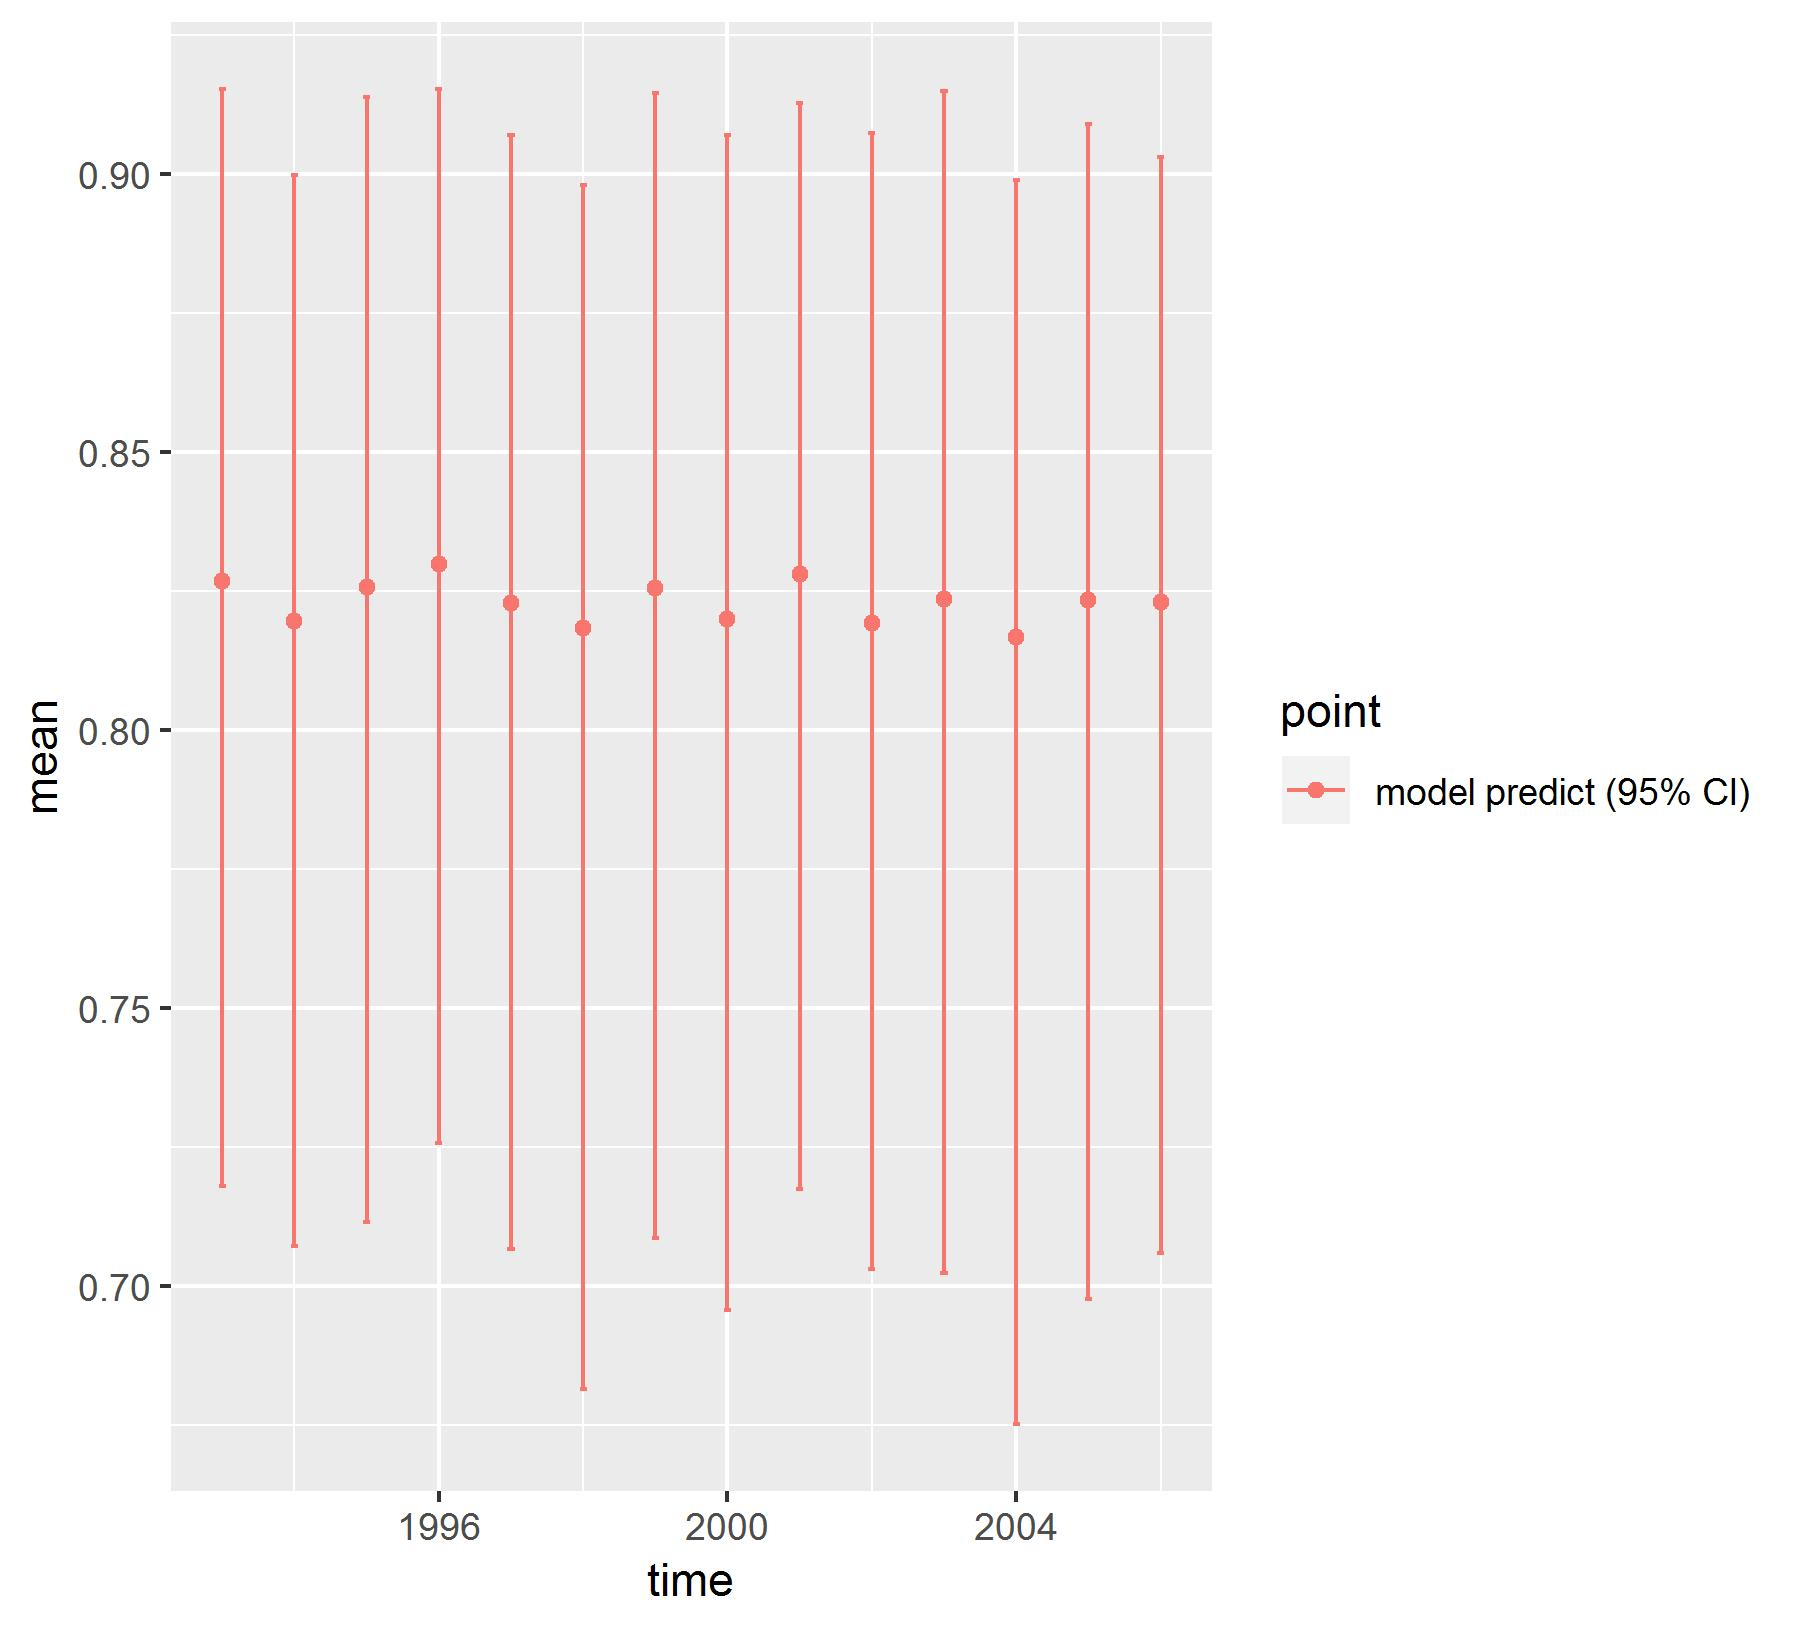

The data file committed next to this chart (first rows):
, point, mean, low, high, time
1, model predict (95% CI), 0.8268, 0.718, 0.9153, 1993
2, model predict (95% CI), 0.8196, 0.7072, 0.8999, 1994
3, model predict (95% CI), 0.8258, 0.7115, 0.914, 1995
4, model predict (95% CI), 0.83, 0.7258, 0.9153, 1996
5, model predict (95% CI), 0.8228, 0.7067, 0.9071, 1997
6, model predict (95% CI), 0.8183, 0.6815, 0.8981, 1998
7, model predict (95% CI), 0.8256, 0.7087, 0.9146, 1999
8, model predict (95% CI), 0.8201, 0.6957, 0.9072, 2000
9, model predict (95% CI), 0.8282, 0.7174, 0.9128, 2001
10, model predict (95% CI), 0.8193, 0.7031, 0.9074, 2002
11, model predict (95% CI), 0.8237, 0.7023, 0.915, 2003
12, model predict (95% CI), 0.8168, 0.6752, 0.899, 2004
13, model predict (95% CI), 0.8234, 0.6976, 0.9091, 2005
14, model predict (95% CI), 0.8231, 0.7059, 0.9031, 2006
